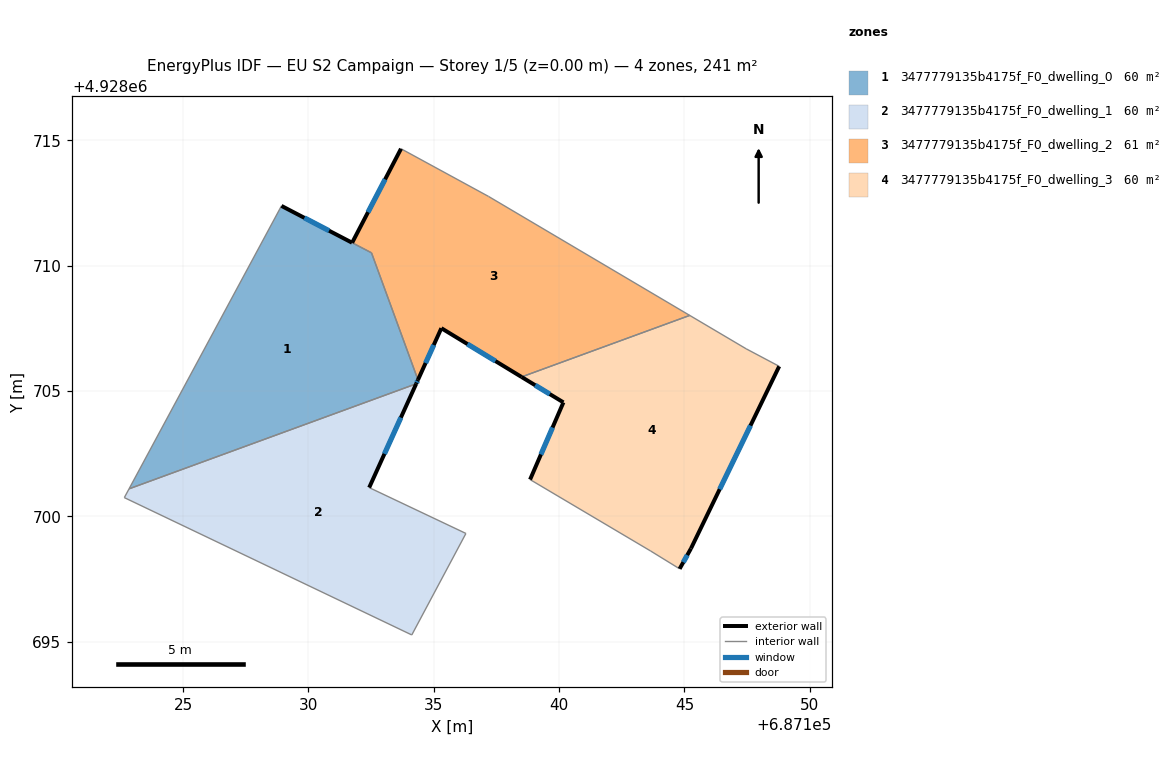
=== STOREY PLAN SPEC (per zone: floor XY polygon, exterior-wall plan segments, windows/doors) ===
zone 1: 3477779135b4175f_F0_dwelling_0  (60.0 m²)
  floor: (687134.30, 4928705.28) (687134.37, 4928705.44) (687132.52, 4928710.51) (687128.92, 4928712.38) (687122.84, 4928701.09)
  exterior wall: (687128.92, 4928712.38) – (687131.74, 4928710.92)  [3.2 m]
    window: (687129.84, 4928711.91) – (687130.82, 4928711.39)  [1.2 m²]
  exterior wall: (687134.37, 4928705.44) – (687134.30, 4928705.28)  [0.2 m]
    window: (687134.35, 4928705.39) – (687134.32, 4928705.34)  [0.1 m²]
  interior walls: 4
zone 2: 3477779135b4175f_F0_dwelling_1  (60.3 m²)
  floor: (687134.12, 4928695.26) (687136.28, 4928699.31) (687132.42, 4928701.14) (687134.30, 4928705.28) (687122.84, 4928701.09) (687122.65, 4928700.74)
  exterior wall: (687134.30, 4928705.28) – (687132.42, 4928701.14)  [4.5 m]
    window: (687133.69, 4928703.94) – (687133.03, 4928702.49)  [1.7 m²]
  interior walls: 5
zone 3: 3477779135b4175f_F0_dwelling_2  (60.7 m²)
  floor: (687145.21, 4928708.01) (687137.18, 4928712.76) (687133.69, 4928714.66) (687131.74, 4928710.91) (687132.52, 4928710.51) (687134.37, 4928705.44) (687135.30, 4928707.50) (687138.50, 4928705.56)
  exterior wall: (687131.74, 4928710.91) – (687133.69, 4928714.66)  [4.2 m]
    window: (687132.38, 4928712.13) – (687133.06, 4928713.44)  [1.5 m²]
  exterior wall: (687138.50, 4928705.56) – (687135.30, 4928707.50)  [3.7 m]
    window: (687137.46, 4928706.19) – (687136.34, 4928706.87)  [1.4 m²]
  exterior wall: (687135.30, 4928707.50) – (687134.37, 4928705.44)  [2.3 m]
    window: (687135.00, 4928706.83) – (687134.67, 4928706.11)  [0.8 m²]
  interior walls: 5
zone 4: 3477779135b4175f_F0_dwelling_3  (60.3 m²)
  floor: (687145.26, 4928698.71) (687148.78, 4928705.98) (687147.46, 4928706.68) (687145.21, 4928708.01) (687138.50, 4928705.56) (687140.17, 4928704.54) (687138.84, 4928701.46) (687143.65, 4928698.61) (687144.81, 4928697.90)
  exterior wall: (687138.84, 4928701.46) – (687140.17, 4928704.54)  [3.4 m]
    window: (687139.28, 4928702.47) – (687139.74, 4928703.54)  [1.2 m²]
  exterior wall: (687140.17, 4928704.54) – (687138.50, 4928705.56)  [2.0 m]
    window: (687139.63, 4928704.87) – (687139.05, 4928705.23)  [0.7 m²]
  exterior wall: (687148.78, 4928705.98) – (687145.26, 4928698.71)  [8.1 m]
    window: (687147.64, 4928703.62) – (687146.41, 4928701.08)  [3.0 m²]
  exterior wall: (687145.26, 4928698.71) – (687144.81, 4928697.90)  [0.9 m]
    window: (687145.12, 4928698.45) – (687144.96, 4928698.17)  [0.3 m²]
  interior walls: 5

=== DERIVED (storey summary) ===
Building: EU S2 Campaign
Storey: 1 of 5  (floor level z = 0.00 m)
Storey gross floor area: 241.3 m²
Zones on this storey: 4
  - 3477779135b4175f_F0_dwelling_0: floor 60.0 m²; exterior wall 3.3 m (10.0 m²); 2 window(s) 1.2 m²; WWR 12.2%
  - 3477779135b4175f_F0_dwelling_1: floor 60.3 m²; exterior wall 4.5 m (13.6 m²); 1 window(s) 1.7 m²; WWR 12.2%
  - 3477779135b4175f_F0_dwelling_2: floor 60.7 m²; exterior wall 10.2 m (30.7 m²); 3 window(s) 3.8 m²; WWR 12.2%
  - 3477779135b4175f_F0_dwelling_3: floor 60.3 m²; exterior wall 14.3 m (42.9 m²); 4 window(s) 5.2 m²; WWR 12.2%
Zone adjacency (shared interzone walls):
  - 3477779135b4175f_F0_dwelling_0 ↔ 3477779135b4175f_F0_dwelling_1
  - 3477779135b4175f_F0_dwelling_0 ↔ 3477779135b4175f_F0_dwelling_2
  - 3477779135b4175f_F0_dwelling_2 ↔ 3477779135b4175f_F0_dwelling_3